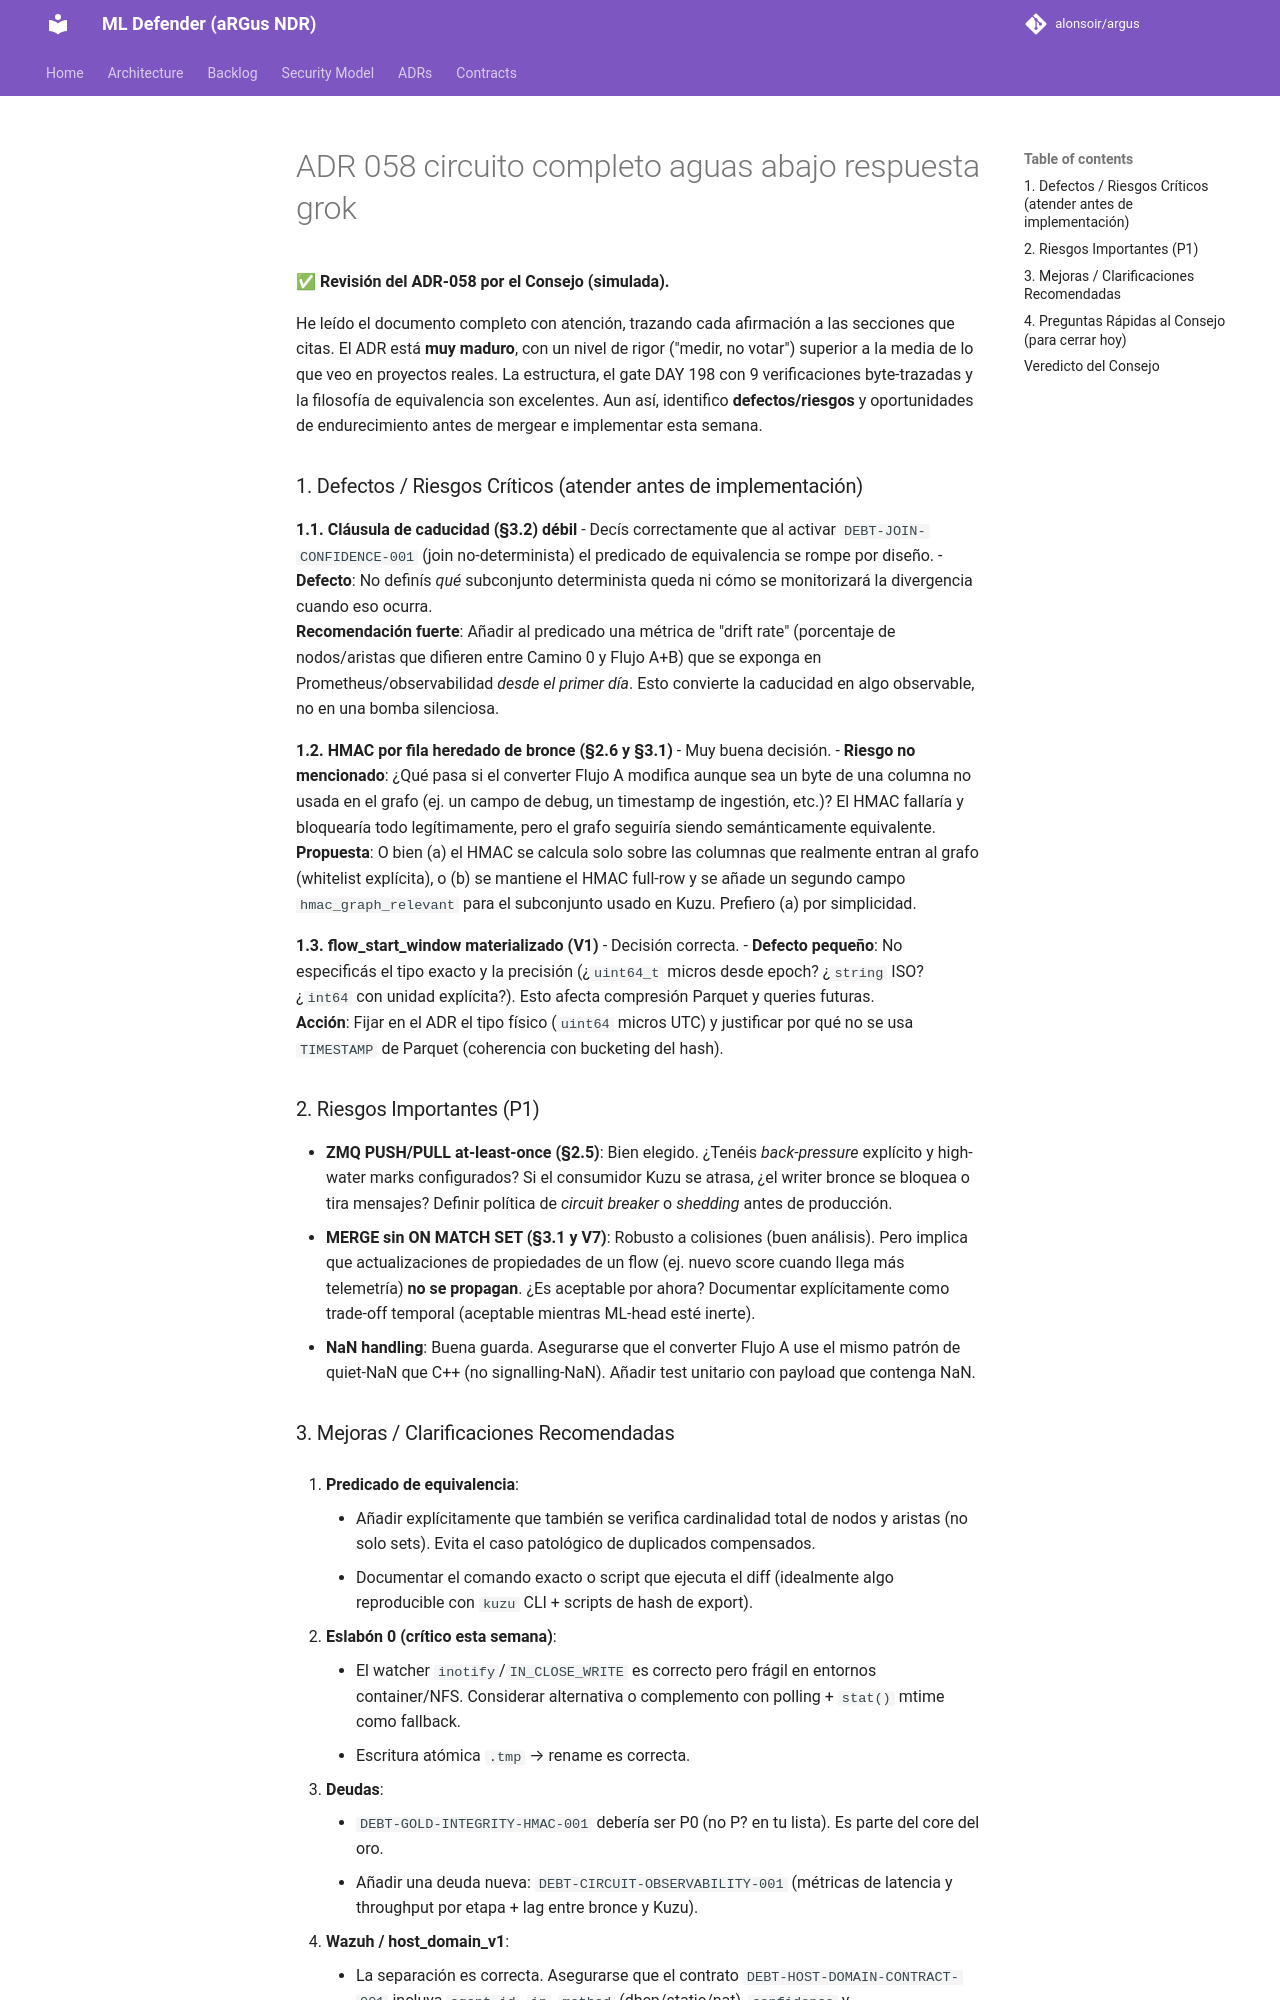

repository: alonsoir/argus · page: council/ADR-058-circuito-completo-aguas-abajo-respuesta-grok/index.html · generator: mkdocs

**✅ Revisión del ADR-058 por el Consejo (simulada).**

He leído el documento completo con atención, trazando cada afirmación a las secciones que citas. El ADR está **muy maduro**, con un nivel de rigor ("medir, no votar") superior a la media de lo que veo en proyectos reales. La estructura, el gate DAY 198 con 9 verificaciones byte-trazadas y la filosofía de equivalencia son excelentes. Aun así, identifico **defectos/riesgos** y oportunidades de endurecimiento antes de mergear e implementar esta semana.

### 1. Defectos / Riesgos Críticos (atender antes de implementación)

**1.1. Cláusula de caducidad (§3.2) débil**
- Decís correctamente que al activar `DEBT-JOIN-CONFIDENCE-001` (join no-determinista) el predicado de equivalencia se rompe por diseño.
- **Defecto**: No definís *qué* subconjunto determinista queda ni cómo se monitorizará la divergencia cuando eso ocurra.  
  **Recomendación fuerte**: Añadir al predicado una métrica de "drift rate" (porcentaje de nodos/aristas que difieren entre Camino 0 y Flujo A+B) que se exponga en Prometheus/observabilidad *desde el primer día*. Esto convierte la caducidad en algo observable, no en una bomba silenciosa.

**1.2. HMAC por fila heredado de bronce (§2.6 y §3.1)**
- Muy buena decisión.
- **Riesgo no mencionado**: ¿Qué pasa si el converter Flujo A modifica aunque sea un byte de una columna no usada en el grafo (ej. un campo de debug, un timestamp de ingestión, etc.)? El HMAC fallaría y bloquearía todo legítimamente, pero el grafo seguiría siendo semánticamente equivalente.  
  **Propuesta**: O bien (a) el HMAC se calcula solo sobre las columnas que realmente entran al grafo (whitelist explícita), o (b) se mantiene el HMAC full-row y se añade un segundo campo `hmac_graph_relevant` para el subconjunto usado en Kuzu. Prefiero (a) por simplicidad.

**1.3. flow_start_window materializado (V1)**
- Decisión correcta.
- **Defecto pequeño**: No especificás el tipo exacto y la precisión (¿`uint64_t` micros desde epoch? ¿`string` ISO? ¿`int64` con unidad explícita?). Esto afecta compresión Parquet y queries futuras.  
  **Acción**: Fijar en el ADR el tipo físico (`uint64` micros UTC) y justificar por qué no se usa `TIMESTAMP` de Parquet (coherencia con bucketing del hash).

### 2. Riesgos Importantes (P1)

- **ZMQ PUSH/PULL at-least-once (§2.5)**: Bien elegido. ¿Tenéis *back-pressure* explícito y high-water marks configurados? Si el consumidor Kuzu se atrasa, ¿el writer bronce se bloquea o tira mensajes? Definir política de *circuit breaker* o *shedding* antes de producción.
- **MERGE sin ON MATCH SET (§3.1 y V7)**: Robusto a colisiones (buen análisis). Pero implica que actualizaciones de propiedades de un flow (ej. nuevo score cuando llega más telemetría) **no se propagan**. ¿Es aceptable por ahora? Documentar explícitamente como trade-off temporal (aceptable mientras ML-head esté inerte).
- **NaN handling**: Buena guarda. Asegurarse que el converter Flujo A use el mismo patrón de quiet-NaN que C++ (no signalling-NaN). Añadir test unitario con payload que contenga NaN.
